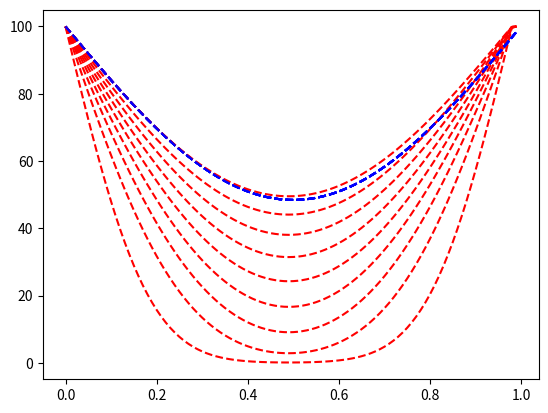

Generate this figure with matplotlib:
# -*- coding: utf-8 -*-
"""
Created on Wed Feb  1 22:12:25 2017

Plotting Laplace Equation
[redacted]
February 1, 2017
Python 3.5
"""
#Necessary modules
import matplotlib.pyplot as plt
import numpy as np
import math as m
import pylab
    
'''The sum inside our exact expression'''
def sumcalc(xn,t,alpha):
    '''How many terms in the infinite series do you want to include?'''
    nterms = 1000   
    value = 0 #Start
    for j in range(nterms):
        constant = 400/((2*j-1)*m.pi)
        sinterm = m.sin((2*j-1)*m.pi*xn)
        expterm = m.exp(-alpha*(2*j-1)**2*m.pi**2*t)
        value += constant*sinterm*expterm
    return value

'''Returning the exact solution'''    
def exact(x,t,alpha):
    exactarr = []
    for i in range(len(x)):
        exactarr.append(100-sumcalc(x[i],t,alpha))
    return exactarr

'''Making the next time step'''
def nexttime(s,oldarr):
    nexttime = [100] #Endcap
    firstnum = 11*oldarr[0]/12 - 5*oldarr[1]/3 + 0.5*oldarr[2] + oldarr[3]/3 - oldarr[4]/12
    nexttime.append(oldarr[1]+s*firstnum) #Note time term, oldarr[i]
    for i in range(2, len(oldarr)-2):
        '''Five point symmetric calculation'''
        nextnum = -oldarr[i-2]/12 + 4*oldarr[i-1]/3 - 5*oldarr[i]/2 + 4*oldarr[i+1]/3 - oldarr[i+2]/12
        '''Note time term, oldarr[i]'''        
        nexttime.append(oldarr[i]+s*nextnum) #Note time term, oldarr[i]
    lastnum = 11*oldarr[99]/12 - 5*oldarr[98]/3 + 0.5*oldarr[97] + oldarr[96]/3 - oldarr[95]/12
    nexttime.append(oldarr[99]+s*lastnum)
    nexttime.append(100) #Other end cap
    return nexttime

'''What value of s?'''
s = 0.1
alpha = 10**-5
delx = 0.01
deltime = s*delx**2/alpha #Explicitly calculate timestep
nsteps = int(1/delx)
finaltime = 10000 #User-set final time
ntime = finaltime/deltime

# Make data.
xarr = np.arange(0,1,delx)
exactarr = exact(xarr,finaltime*1.618,alpha) #Mysterious golden ratio on the final time
initarr = [100] + (nsteps-2)*[0] + [100]
newarr = nexttime(s,initarr) #First time step
i = 1
while i < ntime:
    newarr = nexttime(s,newarr)
    if i/1000 - int(i/1000) == 0: #Plot every 1000th time step
        print(i) #Tracking on script progress
        plt.plot(xarr,newarr, 'r--', xarr, exactarr, 'b--')
    i += 1
print('Blue is exact solution at final time step')
print('Red is approximate solution at every 1000th time step')

